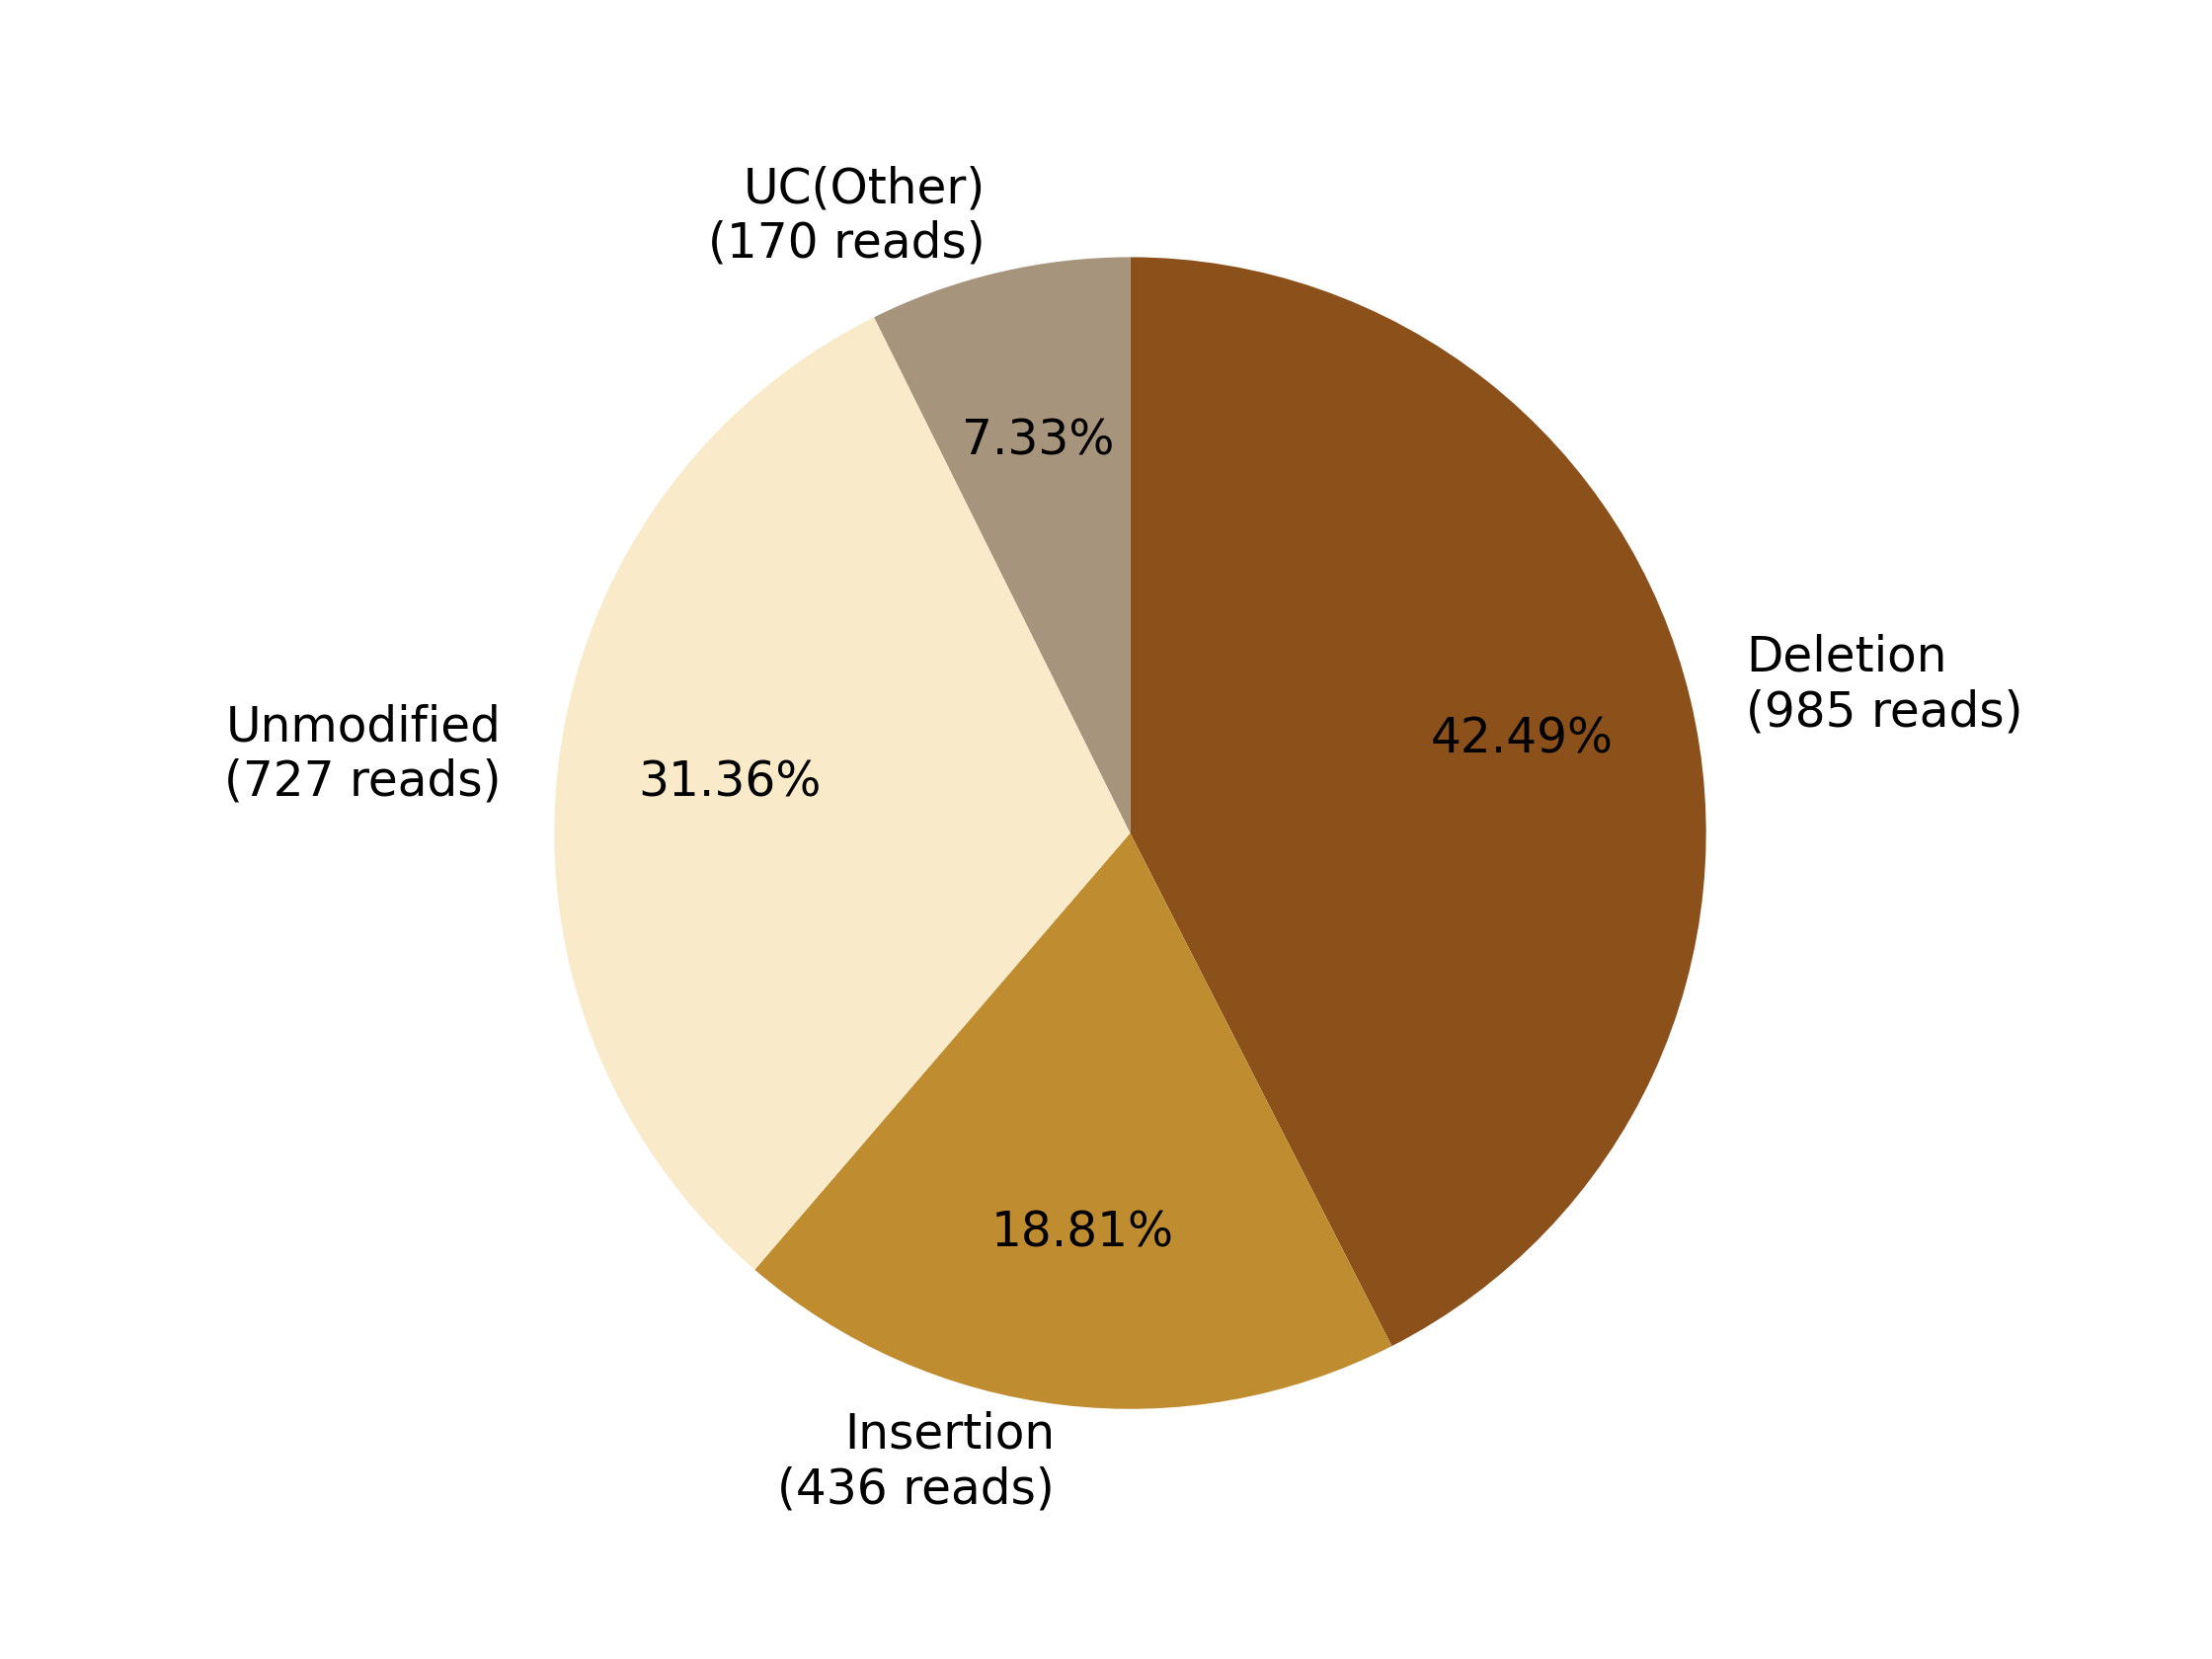

The table this chart was drawn from, first rows:
0, 1, 2, 3, 4, 5, 6, 7
, , Deletion?(985 reads), Insertion?(436 reads), , Unmodified?(727 reads), , UC(Other)?(170 reads)
0, 0, 985, 436, 0, 727, 0, 170
0.0, 0.0, 42.49, 18.81, 0.0, 31.36, 0.0, 7.334
